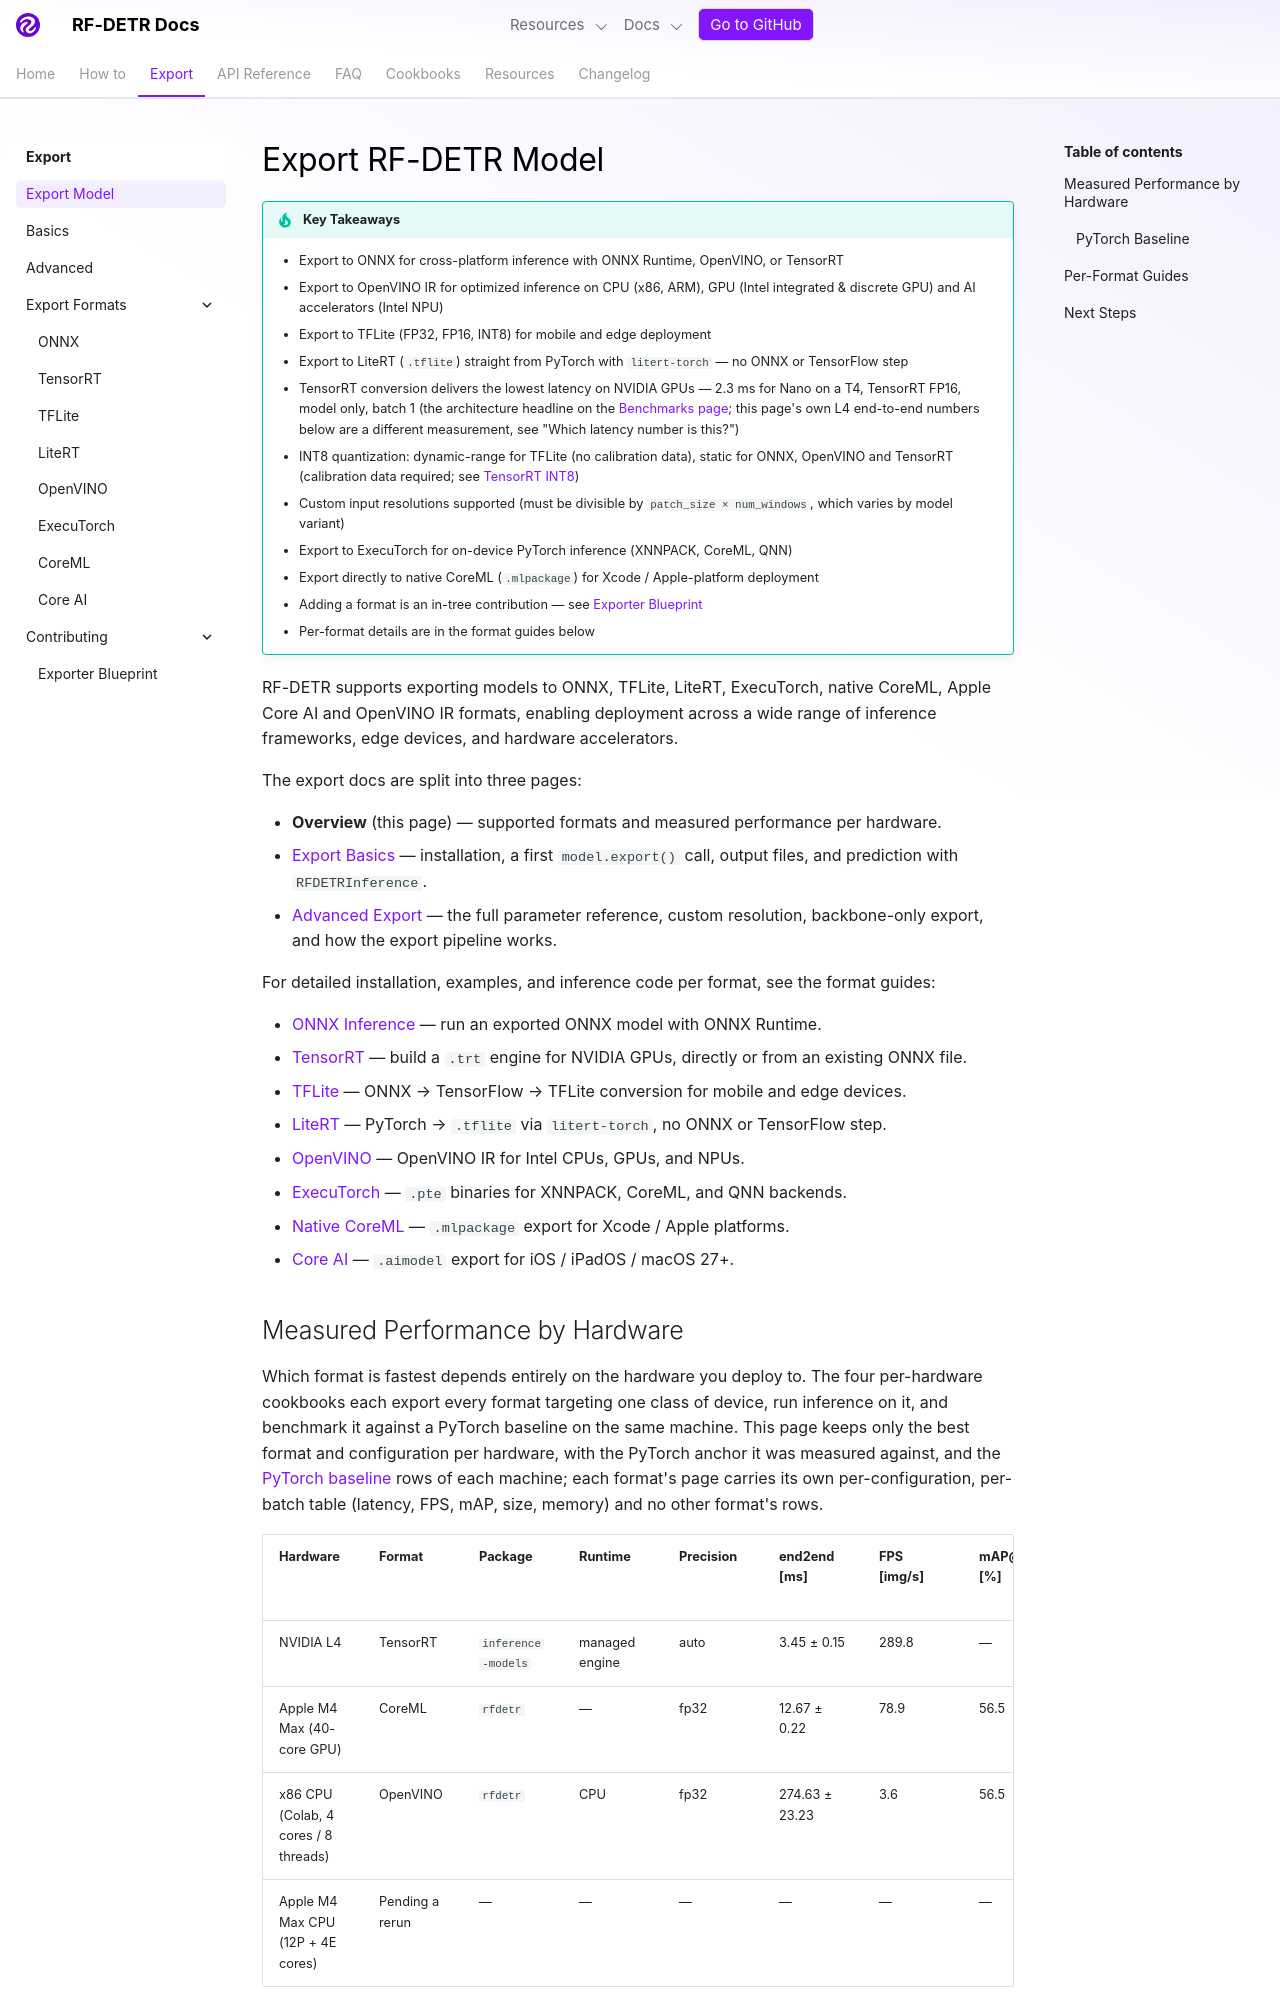

repository: dovel-pr17-validation/pr17r34-pypi-rf-detr · page: develop/exports/index.html · generator: mkdocs

---
description: Overview of exporting RF-DETR models to ONNX, TensorRT, TFLite, LiteRT, ExecuTorch, native CoreML, Apple Core AI and OpenVINO IR (FP32/FP16/INT8) for high-performance inference on GPUs, mobile, and edge devices.
---

# Export RF-DETR Model

!!! tip "Key Takeaways"

    - Export to ONNX for cross-platform inference with ONNX Runtime, OpenVINO, or TensorRT
    - Export to OpenVINO IR for optimized inference on CPU (x86, ARM), GPU (Intel integrated & discrete GPU) and AI accelerators (Intel NPU)
    - Export to TFLite (FP32, FP16, INT8) for mobile and edge deployment
    - Export to LiteRT (`.tflite`) straight from PyTorch with `litert-torch` — no ONNX or TensorFlow step
    - TensorRT conversion delivers the lowest latency on NVIDIA GPUs — 2.3 ms for Nano on a T4, TensorRT FP16, model only, batch 1 (the architecture headline on the [Benchmarks page](../learn/benchmarks.md); this page's own L4 end-to-end numbers below are a different measurement, see "Which latency number is this?")
    - INT8 quantization: dynamic-range for TFLite (no calibration data), static for ONNX, OpenVINO and TensorRT (calibration data required; see [TensorRT INT8](tensorrt.md#int8))
    - Custom input resolutions supported (must be divisible by `patch_size × num_windows`, which varies by model variant)
    - Export to ExecuTorch for on-device PyTorch inference (XNNPACK, CoreML, QNN)
    - Export directly to native CoreML (`.mlpackage`) for Xcode / Apple-platform deployment
    - Adding a format is an in-tree contribution — see [Exporter Blueprint](blueprint.md)
    - Per-format details are in the format guides below

RF-DETR supports exporting models to ONNX, TFLite, LiteRT, ExecuTorch, native CoreML, Apple Core AI and OpenVINO IR formats, enabling deployment across a wide range of inference frameworks, edge devices, and hardware accelerators.

The export docs are split into three pages:

- **Overview** (this page) — supported formats and measured performance per hardware.
- [Export Basics](basics.md) — installation, a first `model.export()` call, output files, and prediction with `RFDETRInference`.
- [Advanced Export](advanced.md) — the full parameter reference, custom resolution, backbone-only export, and how the export pipeline works.

For detailed installation, examples, and inference code per format, see the format guides:

- [ONNX Inference](onnx.md) — run an exported ONNX model with ONNX Runtime.
- [TensorRT](tensorrt.md) — build a `.trt` engine for NVIDIA GPUs, directly or from an existing ONNX file.
- [TFLite](tflite.md) — ONNX → TensorFlow → TFLite conversion for mobile and edge devices.
- [LiteRT](litert.md) — PyTorch → `.tflite` via `litert-torch`, no ONNX or TensorFlow step.
- [OpenVINO](openvino.md) — OpenVINO IR for Intel CPUs, GPUs, and NPUs.
- [ExecuTorch](executorch.md) — `.pte` binaries for XNNPACK, CoreML, and QNN backends.
- [Native CoreML](coreml.md) — `.mlpackage` export for Xcode / Apple platforms.
- [Core AI](coreai.md) — `.aimodel` export for iOS / iPadOS / macOS 27+.
